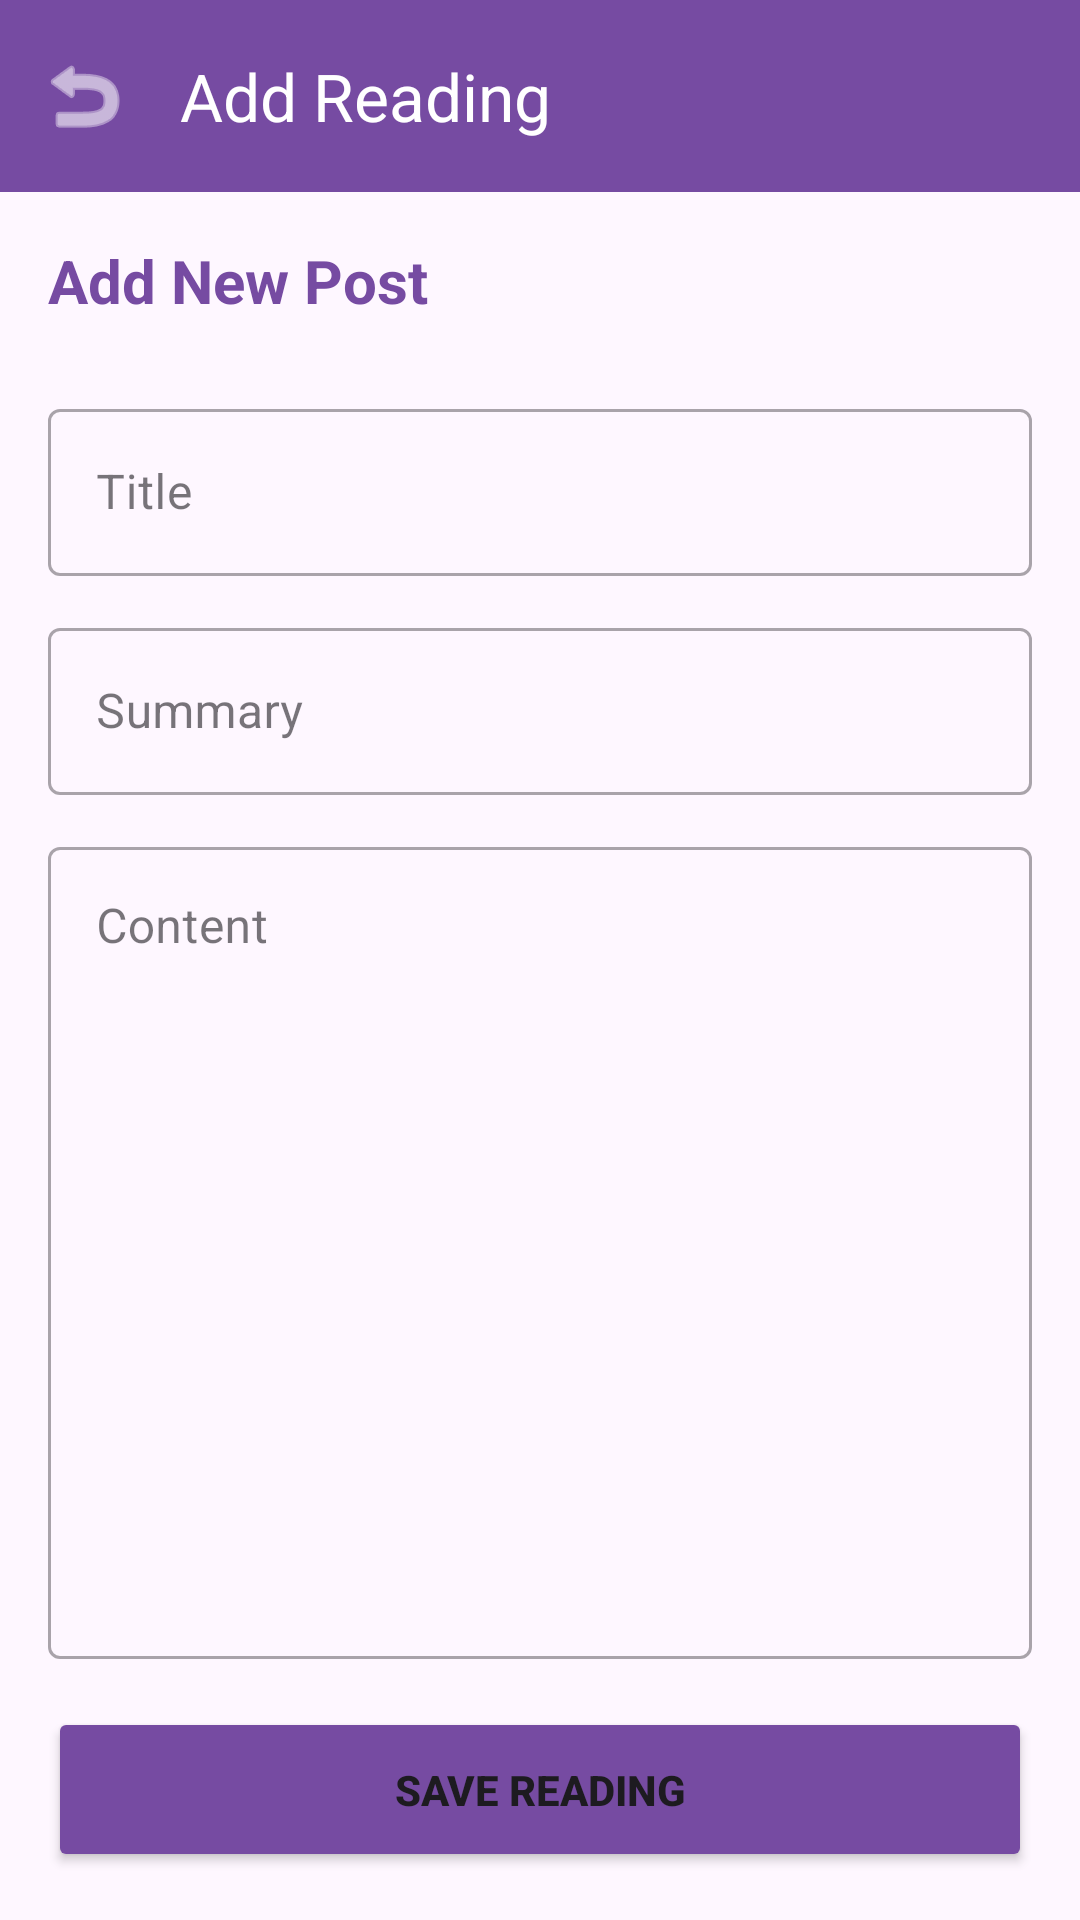

The Android layout XML behind this screen, and the referenced resources:
<!-- AndroidManifest.xml: application theme Theme.ReadQuizApp -->
<!-- res/layout/activity_add_edit_reading.xml -->
<?xml version="1.0" encoding="utf-8"?>
<LinearLayout xmlns:android="http://schemas.android.com/apk/res/android"
    xmlns:app="http://schemas.android.com/apk/res-auto"
    android:layout_width="match_parent"
    android:layout_height="match_parent"
    android:orientation="vertical">

    <com.google.android.material.appbar.MaterialToolbar
        android:id="@+id/toolbarAddEdit"
        android:layout_width="match_parent"
        android:layout_height="?attr/actionBarSize"
        android:background="#764ba2"
        app:title="Add Reading"
        app:titleTextColor="#FFFFFF"
        app:navigationIcon="@android:drawable/ic_menu_revert"
        app:navigationIconTint="#FFFFFF" />

    <LinearLayout
        android:layout_width="match_parent"
        android:layout_height="match_parent"
        android:orientation="vertical"
        android:padding="16dp">

        <TextView
            android:id="@+id/tvHeader"
            android:layout_width="wrap_content"
            android:layout_height="wrap_content"
            android:text="Add New Post"
            android:textSize="20sp"
            android:textStyle="bold"
            android:textColor="#764ba2"
            android:layout_marginBottom="24dp"/>

        <com.google.android.material.textfield.TextInputLayout
            style="@style/Widget.MaterialComponents.TextInputLayout.OutlinedBox"
            android:layout_width="match_parent"
            android:layout_height="wrap_content"
            android:hint="Title">

            <com.google.android.material.textfield.TextInputEditText
                android:id="@+id/etTitle"
                android:layout_width="match_parent"
                android:layout_height="wrap_content"
                android:inputType="text"/>
        </com.google.android.material.textfield.TextInputLayout>

        <com.google.android.material.textfield.TextInputLayout
            style="@style/Widget.MaterialComponents.TextInputLayout.OutlinedBox"
            android:layout_width="match_parent"
            android:layout_height="wrap_content"
            android:layout_marginTop="12dp"
            android:hint="Summary">

            <com.google.android.material.textfield.TextInputEditText
                android:id="@+id/etSummary"
                android:layout_width="match_parent"
                android:layout_height="wrap_content"
                android:inputType="text"/>
        </com.google.android.material.textfield.TextInputLayout>

        <com.google.android.material.textfield.TextInputLayout
            style="@style/Widget.MaterialComponents.TextInputLayout.OutlinedBox"
            android:layout_width="match_parent"
            android:layout_height="0dp"
            android:layout_weight="1"
            android:layout_marginTop="12dp"
            android:hint="Content">

            <com.google.android.material.textfield.TextInputEditText
                android:id="@+id/etContent"
                android:layout_width="match_parent"
                android:layout_height="match_parent"
                android:gravity="top"
                android:inputType="textMultiLine"/>
        </com.google.android.material.textfield.TextInputLayout>

        <Button
            android:id="@+id/btnSave"
            android:layout_width="match_parent"
            android:layout_height="55dp"
            android:text="SAVE READING"
            android:textStyle="bold"
            android:layout_marginTop="16dp"
            android:backgroundTint="#764ba2"
            app:cornerRadius="10dp"/>

    </LinearLayout>

</LinearLayout>
<!-- resources referenced by this layout -->
<resources>
  <style name="Theme.ReadQuizApp" parent="Base.Theme.ReadQuizApp" />
  <style name="Base.Theme.ReadQuizApp" parent="Theme.Material3.DayNight.NoActionBar">
          
          
      </style>
</resources>
